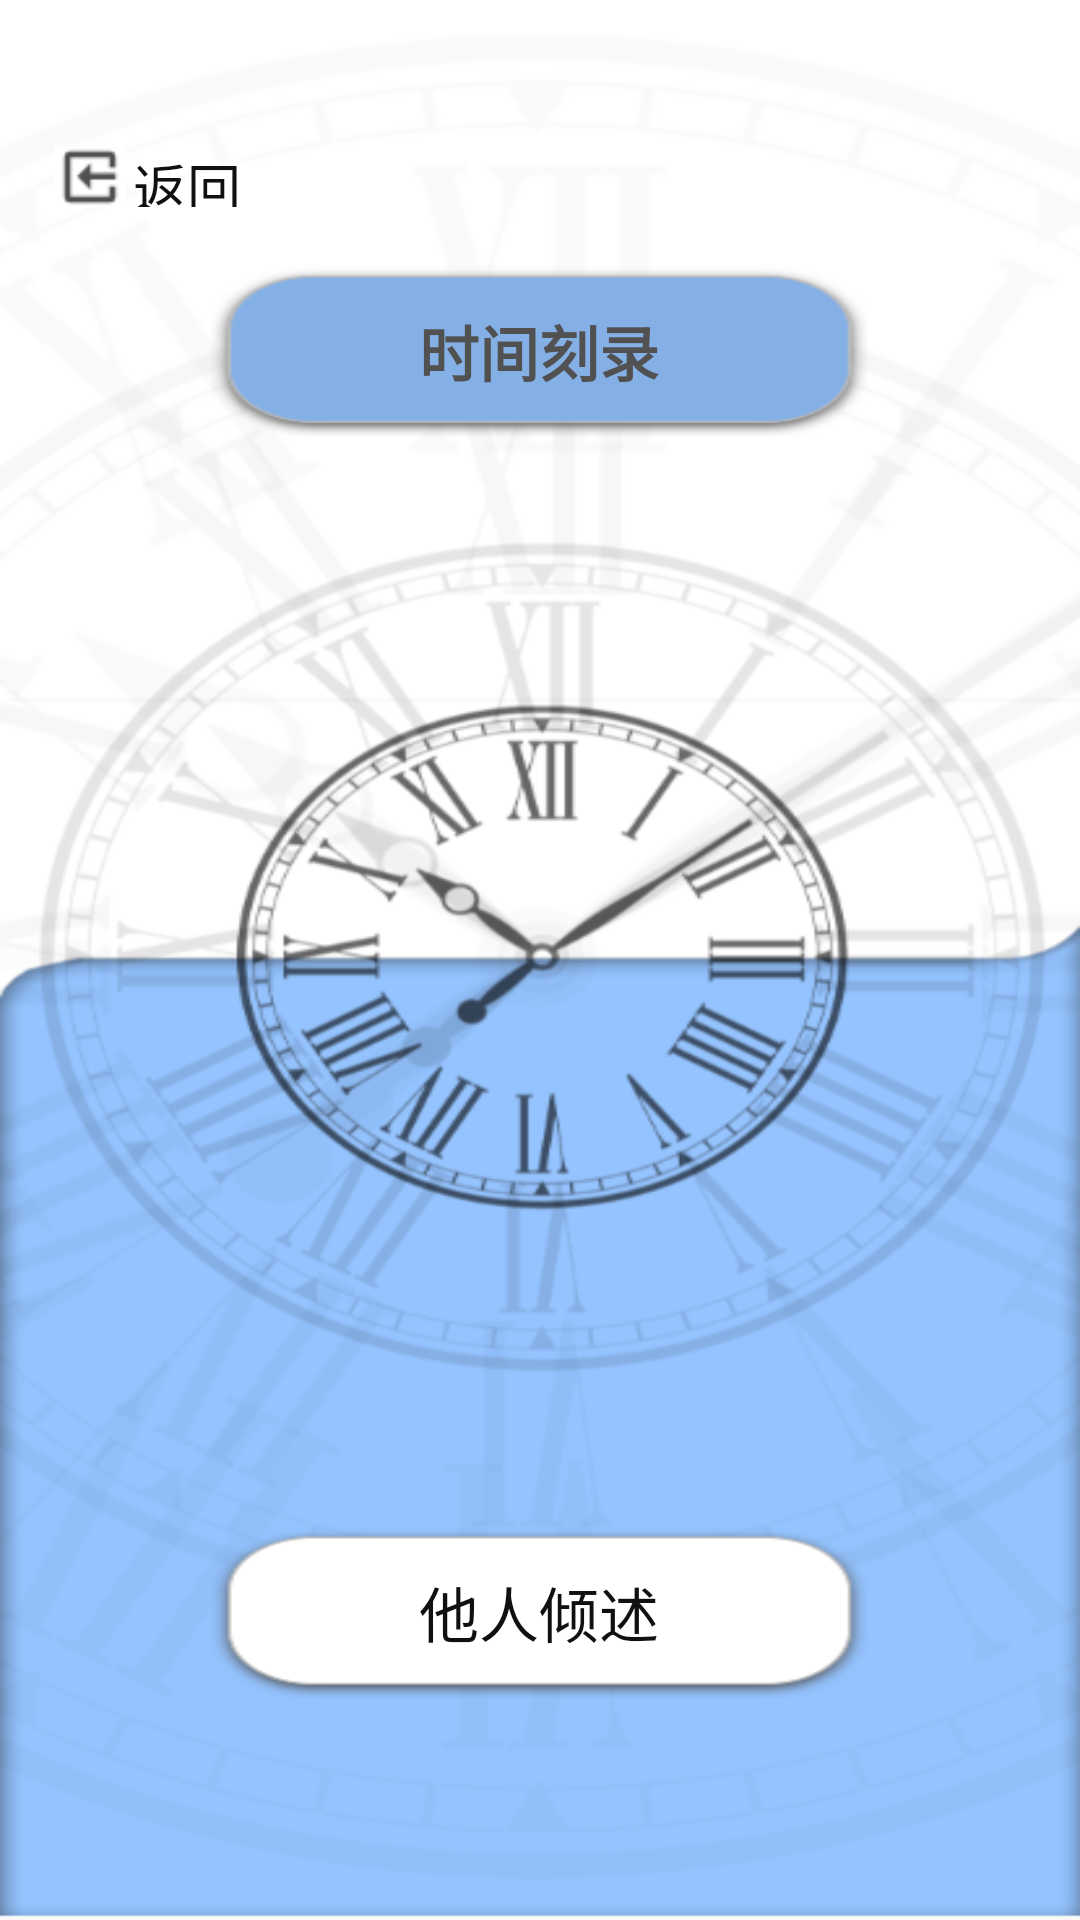

Android layout source for this screen:
<!-- AndroidManifest.xml: application theme Theme.ArbitraryDoor -->
<!-- res/layout/activity_relaxation.xml -->
<?xml version="1.0" encoding="utf-8"?>
<LinearLayout
    xmlns:android="http://schemas.android.com/apk/res/android"
    xmlns:app="http://schemas.android.com/apk/res-auto"
    xmlns:tools="http://schemas.android.com/tools"
    android:id="@+id/relaxation"
    android:layout_width="match_parent"
    android:layout_height="match_parent"
    android:orientation="vertical"
    android:background="@drawable/selecte_background"
    tools:context=".relaxation.Relaxation"
    >

    <RelativeLayout
        android:layout_width="match_parent"
        android:layout_height="0dp"
        android:layout_weight="100"
    >
    <ImageView
        android:id="@+id/return_relaxation"
        android:layout_marginTop="49dp"
        android:layout_marginLeft="18dp"
        android:layout_width="24dp"
        android:layout_height="24dp"
        android:background="#FFFFFF"
        android:src="@drawable/return_mymail"
        />
    <Button
        android:id="@+id/return_relaxation1"
        android:layout_width="41dp"
        android:layout_height="24dp"
        android:layout_marginTop="49dp"
        android:layout_toRightOf="@+id/return_relaxation"
        android:text="返回"
        android:background="@android:color/transparent"
        android:textColor="#101010"
        android:textSize="18dp"
        android:textStyle="normal"
        />
    </RelativeLayout>
    <LinearLayout
        android:layout_width="match_parent"
        android:layout_height="0dp"
        android:layout_weight="28"
        />
    <Button
        android:id="@+id/time_relaxation"
        android:layout_width="219dp"
        android:layout_height="0dp"
        android:layout_weight="83"
        android:background="@drawable/time_relaxation"
        android:text="时间刻录"
        android:gravity="center"
        android:layout_gravity="center"
        android:textColor="#525151"
        android:textSize="20dp"
        android:textStyle="bold"
        />


    <LinearLayout
        android:layout_width="match_parent"
        android:layout_height="0dp"
        android:layout_weight="524"
        />
    <Button
        android:id="@+id/himself_relaxation"
        android:layout_width="219dp"
        android:layout_height="0dp"
        android:layout_weight="83"
        android:background="@drawable/himself_relaxation"
        android:text="他人倾述"
        android:gravity="center"
        android:layout_gravity="center"
        android:textColor="#101010"
        android:textSize="20dp"
        android:textStyle="normal"
        />
    <LinearLayout
        android:layout_width="match_parent"
        android:layout_height="0dp"
        android:layout_weight="106"
        />

</LinearLayout>
<!-- resources referenced by this layout -->
<resources>
  <!-- drawable himself_relaxation: png bitmap (drawable, 2737 bytes) -->
  <!-- drawable return_mymail: png bitmap (drawable, 256 bytes) -->
  <!-- drawable selecte_background: png bitmap (drawable, 80019 bytes) -->
  <!-- drawable time_relaxation: png bitmap (drawable, 2738 bytes) -->
  <style name="Theme.ArbitraryDoor" parent="Theme.AppCompat.Light.NoActionBar">
          
          <item name="colorPrimary">@color/purple_500</item>
          <item name="colorPrimaryVariant">@color/purple_700</item>
          <item name="colorOnPrimary">@color/white</item>
          
          <item name="colorSecondary">@color/teal_200</item>
          <item name="colorSecondaryVariant">@color/teal_700</item>
          <item name="colorOnSecondary">@color/black</item>
          
          <item name="android:statusBarColor" tools:targetApi="l">?attr/colorPrimaryVariant</item>
          
      </style>
  <color name="purple_500">#FF6200EE</color>
  <color name="purple_700">#FF3700B3</color>
  <color name="white">#FFFFFFFF</color>
  <color name="teal_200">#FF03DAC5</color>
  <color name="teal_700">#FF018786</color>
  <color name="black">#FF000000</color>
</resources>
